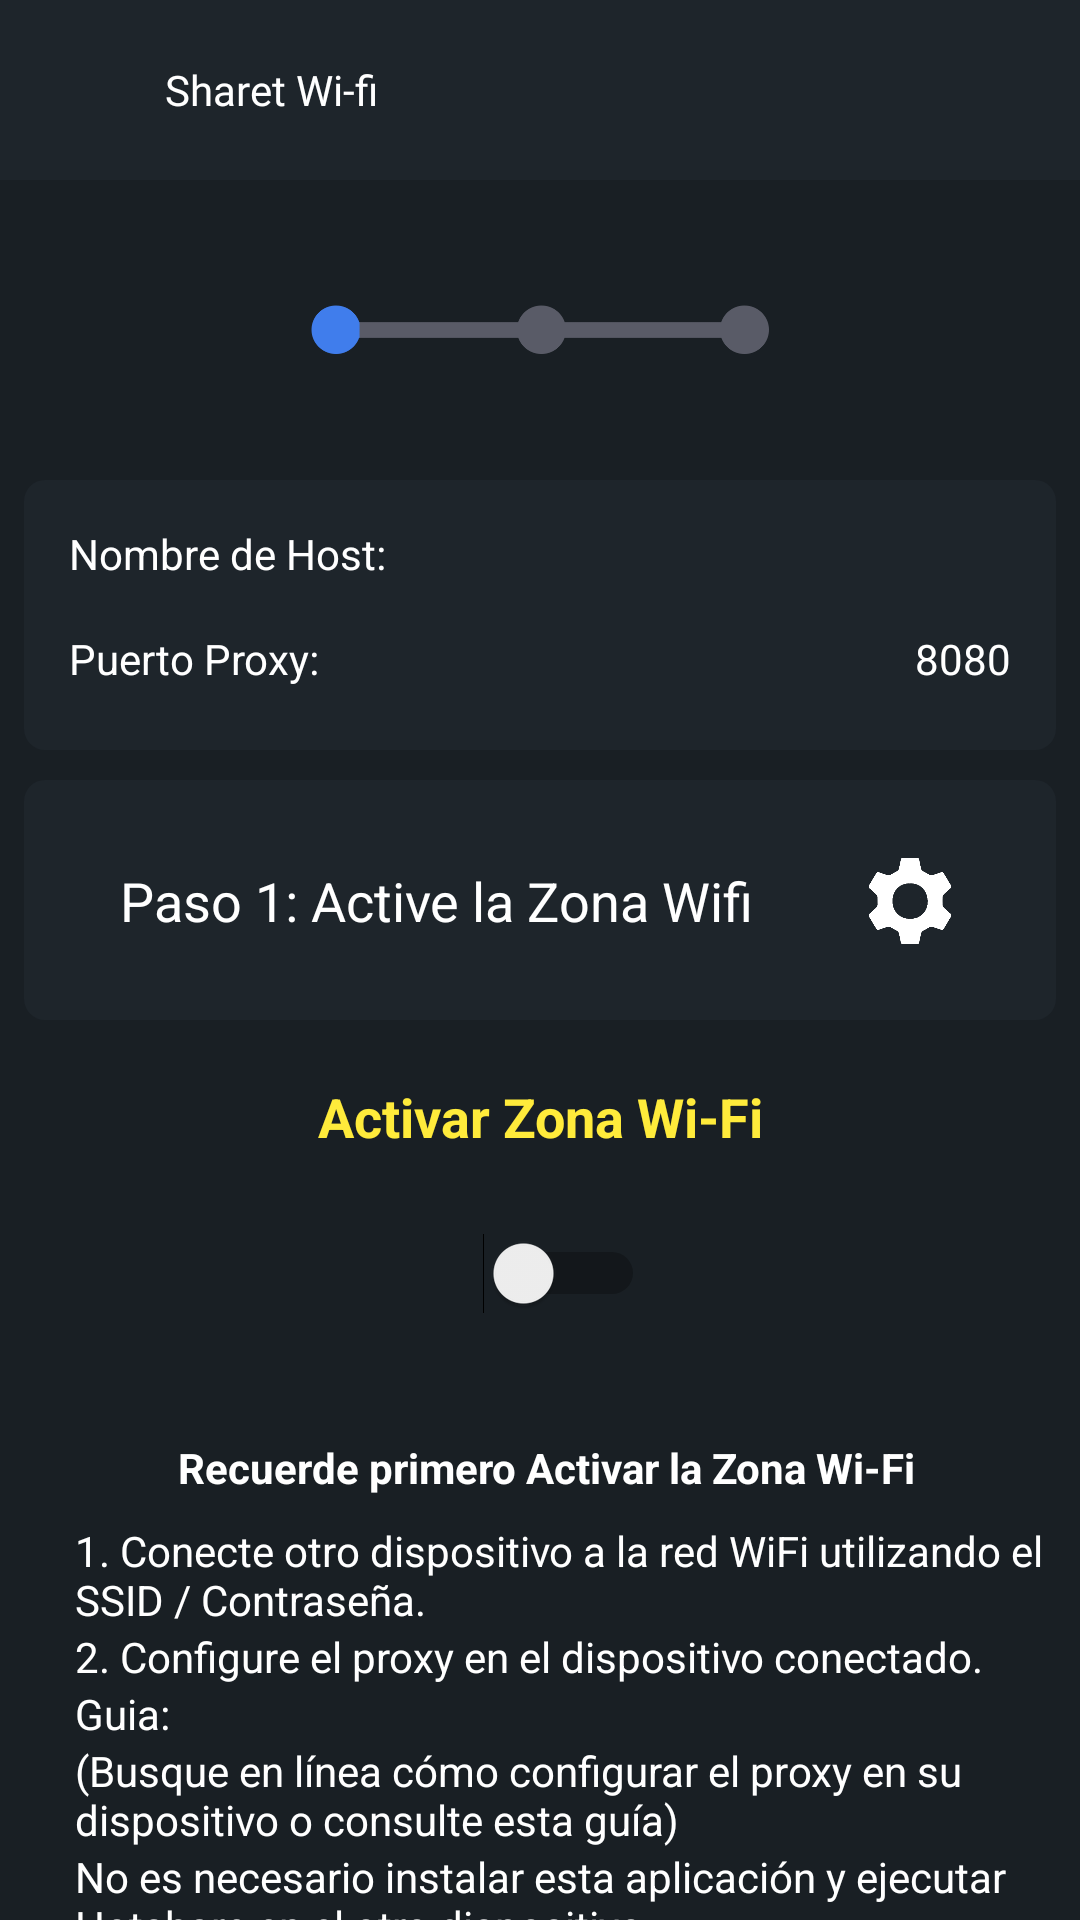

Reconstruct the res/layout file that produces this screen, plus the resources it refers to.
<!-- AndroidManifest.xml: application theme AppTheme -->
<!-- res/layout/proxy_settings.xml -->
<?xml version="1.0" encoding="utf-8"?>
<LinearLayout xmlns:android="http://schemas.android.com/apk/res/android"
	xmlns:sweet="http://schemas.android.com/apk/res-auto"
	xmlns:app="http://schemas.android.com/tools"
	android:orientation="vertical"
	android:background="@color/colorPrimaryBackground"
	android:layout_width="match_parent"
	android:layout_height="match_parent"
	app:ignore="NamespaceTypo">


	<LinearLayout
		android:orientation="horizontal"
		android:background="@color/colorBtn"
		android:layout_width="match_parent"
		android:layout_height="60dp">


		<ImageView
			android:id="@+id/atras"
			android:padding="15dp"
			android:src="@drawable/ic_backicon"
			android:layout_width="55dp"
			android:layout_height="fill_parent"
			app:tint="#ffffff" />

		<TextView
			android:layout_width="fill_parent"
			android:layout_height="fill_parent"
			android:textColor="#ffffff"
			android:fontFamily="@font/good"
			android:gravity="left|center"
			android:text="Sharet Wi-fi" />

	</LinearLayout>



	<RelativeLayout
		android:layout_marginTop="10dp"
		android:orientation="vertical"
		android:gravity="center"
		android:layout_marginStart="100dp"
		android:layout_marginEnd="100dp"
		android:layout_width="match_parent"
		android:layout_height="wrap_content">

		<ImageView
			android:id="@+id/wifiapagado"
			android:layout_width="wrap_content"
			android:layout_height="80dp"
			android:gravity="center"
			android:src="@drawable/wifiapagado" />
		<ImageView
			android:visibility="gone"
			android:id="@+id/wifiiniciando"
			android:gravity="center"
			android:src="@drawable/wifiiniciando"
			android:layout_width="wrap_content"
			android:layout_height="80dp" />

		<ImageView
			android:visibility="gone"
			android:id="@+id/wifiiniciado"
			android:layout_width="wrap_content"
			android:layout_height="80dp"
			android:gravity="center"
			android:src="@drawable/wifiiniciado" />




	</RelativeLayout>



	<LinearLayout
		android:visibility="visible"
		android:id="@+id/hostport"
		android:layout_width="match_parent"
		android:layout_height="wrap_content"
		android:layout_marginLeft="8dp"
		android:background="@drawable/targeta"
		android:padding="10dp"
		android:layout_marginTop="10dp"
		android:layout_marginRight="8dp"
		sweet:cardCornerRadius="2dp"
		sweet:cardElevation="2dp">

		<LinearLayout
			android:orientation="vertical"
			android:layout_width="match_parent"
			android:layout_height="70dp">

			<LinearLayout
				android:orientation="horizontal"
				android:layout_width="match_parent"
				android:layout_height="25dp"
				android:layout_margin="5dp">

				<TextView
					android:layout_width="wrap_content"
					android:textColor="#ffffff"
					android:layout_height="match_parent"
					android:text="Nombre de Host:"/>

				<LinearLayout
					android:orientation="horizontal"
					android:layout_width="match_parent"
					android:layout_height="match_parent"
					android:layout_weight="1"/>

				<LinearLayout
					android:layout_width="wrap_content"
					android:layout_height="wrap_content"
					android:layout_marginLeft="10dp"
					android:gravity="left|center_vertical|center_horizontal|center"
					android:orientation="horizontal"
					android:textColor="#ffffff">

					<TextView
						android:id="@+id/ip_layout"
						android:layout_width="match_parent"
						android:layout_height="match_parent"
						android:layout_marginLeft="15dp"
						android:focusable="true"
						android:autoLink="web"
						android:gravity="center"
						android:longClickable="true"
						android:textColor="#ffffff"
						android:textIsSelectable="true"
						android:textStyle="bold" />

				</LinearLayout>
			</LinearLayout>

			<LinearLayout
				android:orientation="horizontal"
				android:layout_width="match_parent"
				android:layout_height="25dp"
				android:layout_margin="5dp">

				<TextView
					android:textColor="#ffffff"
					android:layout_width="wrap_content"
					android:layout_height="match_parent"
					android:text="Puerto Proxy:"/>

				<LinearLayout
					android:orientation="horizontal"
					android:layout_width="match_parent"
					android:layout_height="match_parent"
					android:layout_weight="1"/>

				<TextView
					android:id="@+id/textport"
					android:textIsSelectable="true"
					android:focusable="true"

					android:longClickable="true"
					android:textColor="#ffffff"
					android:layout_width="wrap_content"
					android:layout_height="match_parent"
					android:layout_marginLeft="10dp"
					android:text="8080"/>

			</LinearLayout>
		</LinearLayout>

	</LinearLayout>



    <LinearLayout
		android:orientation="vertical"
		android:layout_width="match_parent"
		android:layout_height="match_parent">
		
        <LinearLayout
			android:layout_width="match_parent"
			android:layout_height="80dp"
			android:gravity="center"
			android:layout_marginLeft="8dp"
			android:layout_marginTop="10dp"
			android:layout_marginRight="8dp"
			android:background="@drawable/targeta"
			android:padding="10dp"
			android:orientation="vertical">
			
            <LinearLayout
				android:gravity="center"
				android:layout_gravity="center"
				android:id="@+id/rl_toolbar"
				android:orientation="horizontal"
				android:layout_width="match_parent"
				android:layout_height="75dp"
				android:layout_alignParentTop="true">

				<TextView
					android:id="@+id/tv_info"
					android:layout_width="match_parent"
					android:layout_height="match_parent"
					android:gravity="center"
					android:layout_weight="1"
					android:paddingTop="10dp"
					android:text="Paso 1: Active la Zona Wifi"
					android:paddingBottom="10dp"
					android:textColor="@color/white"
					android:textSize="18sp" />



				<LinearLayout
					android:id="@+id/cardviewwifishared"
					android:clickable="true"
					android:layout_weight="1"
					android:layout_gravity="center"
					android:background="@drawable/targeta"
					android:layout_width="130dp"
					android:layout_height="wrap_content"
					android:layout_marginRight="8dp"
					sweet:cardCornerRadius="2dp"
					sweet:cardElevation="2dp"
					sweet:contentPadding="10dp">

					<LinearLayout
						android:orientation="vertical"
						android:gravity="center"
						android:layout_width="match_parent"
						android:layout_height="wrap_content">

						<ImageView
							android:gravity="center"
							android:src="@drawable/ajustes1"
							android:layout_width="30dp"
							android:layout_height="80dp"
							sweet:tint="#ffffff" />

						<TextView
							android:textStyle="bold"
							android:textColor="#ffffff"
							android:gravity="center_vertical"
							android:layout_width="wrap_content"
							android:layout_height="wrap_content"
							android:layout_marginLeft="5dp"
							android:text="Configurar Zona Wi-fi"/>




					</LinearLayout>

				</LinearLayout>

					
            </LinearLayout>
            
			<TextView
				android:id="@+id/tv_demo"
				android:layout_width="match_parent"
				android:layout_height="match_parent"
				android:layout_below="@+id/rl_toolbar"/>
				
        </LinearLayout>
        













		

		
        <LinearLayout
			android:gravity="center"
			android:layout_gravity="center"
			android:orientation="vertical"
			android:layout_width="match_parent"
			android:layout_height="wrap_content"
			android:layout_margin="10dp">
			
            <TextView android:textSize="18sp"
				android:textStyle="bold"
				android:gravity="center"
				android:textColor="#FFEB3B"
				android:paddingTop="10dp"
				android:paddingBottom="10dp"
				android:layout_width="fill_parent"
				android:layout_height="fill_parent"
				android:text="Activar Zona Wi-Fi"/>
				
            <Switch
				android:gravity="center"
				android:id="@+id/cb_enable"
				android:layout_width="70dp"
				app:buttonTint="@drawable/checkbox_filter_tint"
				android:layout_height="60dp"
				android:layout_alignParentRight="true"/>
				
        </LinearLayout>
		
        <LinearLayout
			android:orientation="vertical"
			android:layout_width="match_parent"
			android:layout_height="200dp"
			android:layout_margin="10dp">
			
            <LinearLayout
				android:gravity="center"
				android:orientation="horizontal"
				android:layout_width="match_parent"
				android:layout_height="30dp">
				
                <TextView
					android:textStyle="bold"
					android:textColor="#ffffff"
					android:gravity="left|center_vertical|center_horizontal|center"
					android:layout_width="wrap_content"
					android:layout_height="wrap_content"
					android:layout_marginLeft="5dp"
					android:text="Recuerde primero Activar la Zona Wi-Fi"/>
					
            </LinearLayout>
			
            <LinearLayout
				android:gravity="center"
				android:orientation="vertical"
				android:layout_width="match_parent"
				android:layout_height="150dp">
				
                <TextView
					android:textColor="#ffffff"
					android:layout_width="wrap_content"
					android:layout_height="wrap_content"
					android:layout_marginLeft="10dp" 
					android:text="1. Conecte otro dispositivo a la red WiFi utilizando el SSID / Contraseña."/>
					
                <TextView
					android:textColor="#ffffff"
					android:layout_width="match_parent"
					android:layout_height="wrap_content"
					android:layout_marginLeft="10dp"
					android:text="2. Configure el proxy en el dispositivo conectado."/>
					
                <TextView
					android:textColor="#ffffff"
					android:layout_width="match_parent"
					android:layout_height="wrap_content"
					android:layout_marginLeft="10dp"
					android:text="Guia:"/>
					
                <TextView
					android:textColor="#ffffff"
					android:layout_width="match_parent"
					android:layout_height="wrap_content"
					android:layout_marginLeft="10dp"
					android:text="(Busque en línea cómo configurar el proxy en su dispositivo o consulte esta guía)"/>
					
                <TextView
					android:textColor="#ffffff"
					android:layout_width="match_parent"
					android:layout_height="wrap_content"
					android:layout_marginLeft="10dp"
					android:text="No es necesario instalar esta aplicación y ejecutar Hotshare en el otro dispositivo"/>
					
            </LinearLayout>
			
        </LinearLayout>
		
		<TextView
			android:layout_width="wrap_content"
			android:layout_height="wrap_content"/>
			
		
		
    </LinearLayout>
	
</LinearLayout>
<!-- resources referenced by this layout -->
<resources>
  <color name="colorBtn">#1e252b</color> //color toolbar // targetas
  <color name="colorPrimaryBackground">#191f24</color> //color background
  <color name="white">#ffffff</color>
  <!-- drawable ajustes1: png bitmap (drawable, 26724 bytes) -->
  <!-- drawable targeta (drawable) -->
  <?xml version="1.0" encoding="UTF-8"?>
  <selector xmlns:android="http://schemas.android.com/apk/res/android">
      <item android:state_pressed="true">
          <shape>
              <gradient
                  android:startColor="@color/colorBtn"
                  android:endColor="@color/colorBtn"
                  android:type="linear"
                  android:angle="90"/>
              <corners android:radius="7dp"/>
          </shape>
      </item>
      <item>
          <shape>
              <solid android:color="@color/colorBtn"/>
              <corners android:radius="7dp"/>
          </shape>
      </item>
  
  </selector>
  <!-- drawable wifiapagado: png bitmap (drawable, 18341 bytes) -->
  <!-- drawable wifiiniciado: png bitmap (drawable, 18342 bytes) -->
  <!-- drawable wifiiniciando: png bitmap (drawable, 18337 bytes) -->
  <style name="AppTheme" parent="Theme.MaterialComponents.DayNight.NoActionBar">
  
  		<item name="colorPrimary">@color/colorPrimary</item>
  		<item name="colorPrimaryDark">@color/colorPrimaryDark</item>
          <item name="materialAlertDialogTheme">@style/ThemeOverlay.App.MaterialAlertDialog</item>
  		<item name="colorAccent">@color/colorAccent</item>
          <item name="android:textColor">@color/colorAccent</item>
          <item name="android:textColorPrimary">@color/textColorSecondary</item>
          <item name="android:textColorSecondary">@color/textColorSecondary</item>
  		<item name="preferenceTheme">@style/AppPreference</item>
  		<item name="alertDialogTheme">@style/AppAlertDialog</item>
          <item name="android:windowBackground">@color/colorPrimary</item>
          <item name="buttonTint">@color/colorAccent</item>
          <item name="android:forceDarkAllowed">false</item>
  		<item name="android:navigationBarColor" tools:targetApi="21">@color/colorPrimaryDark</item>
  	</style>
  <color name="colorPrimary">#1e252b</color> //color toolbar
  <color name="colorPrimaryDark">#1e252b</color> // color barra notificaciones
  <style name="ThemeOverlay.App.MaterialAlertDialog" parent="ThemeOverlay.MaterialComponents.MaterialAlertDialog">
          <item name="colorPrimary">@color/blanco</item>
          <item name="android:windowBackground">@color/targeta</item>
          <item name="colorSecondary">@color/blanco</item>
          <item name="android:textColorPrimary">@color/textColorSecondary</item>
          <item name="android:textColorSecondary">@color/textColorSecondary</item>
      </style>
  <color name="colorAccent">#FFEB3B</color>
  <color name="textColorSecondary">#787878</color>
  <style name="AppPreference" parent="PreferenceThemeOverlay">
          <item name="android:cacheColorHint">@color/white</item>
          <item name="android:textColorHint">@color/white</item>
          <item name="android:textSize">12dp</item>
      </style>
  <style name="AppAlertDialog" parent="Theme.AppCompat.Light.Dialog.Alert">
          <item name="colorAccent">@color/targeta</item>
          <item name="android:textColor">@color/blanco</item>
          <item name="android:textColorHint">@color/colorText</item>
          <item name="android:windowBackground">@color/targeta</item>
          <item name="buttonTint">@color/colorText</item>
      </style>
  <color name="blanco">#ffffff</color>
  <color name="targeta">@color/colorPrimary</color>
  <color name="colorText">#ffffff</color>
</resources>
